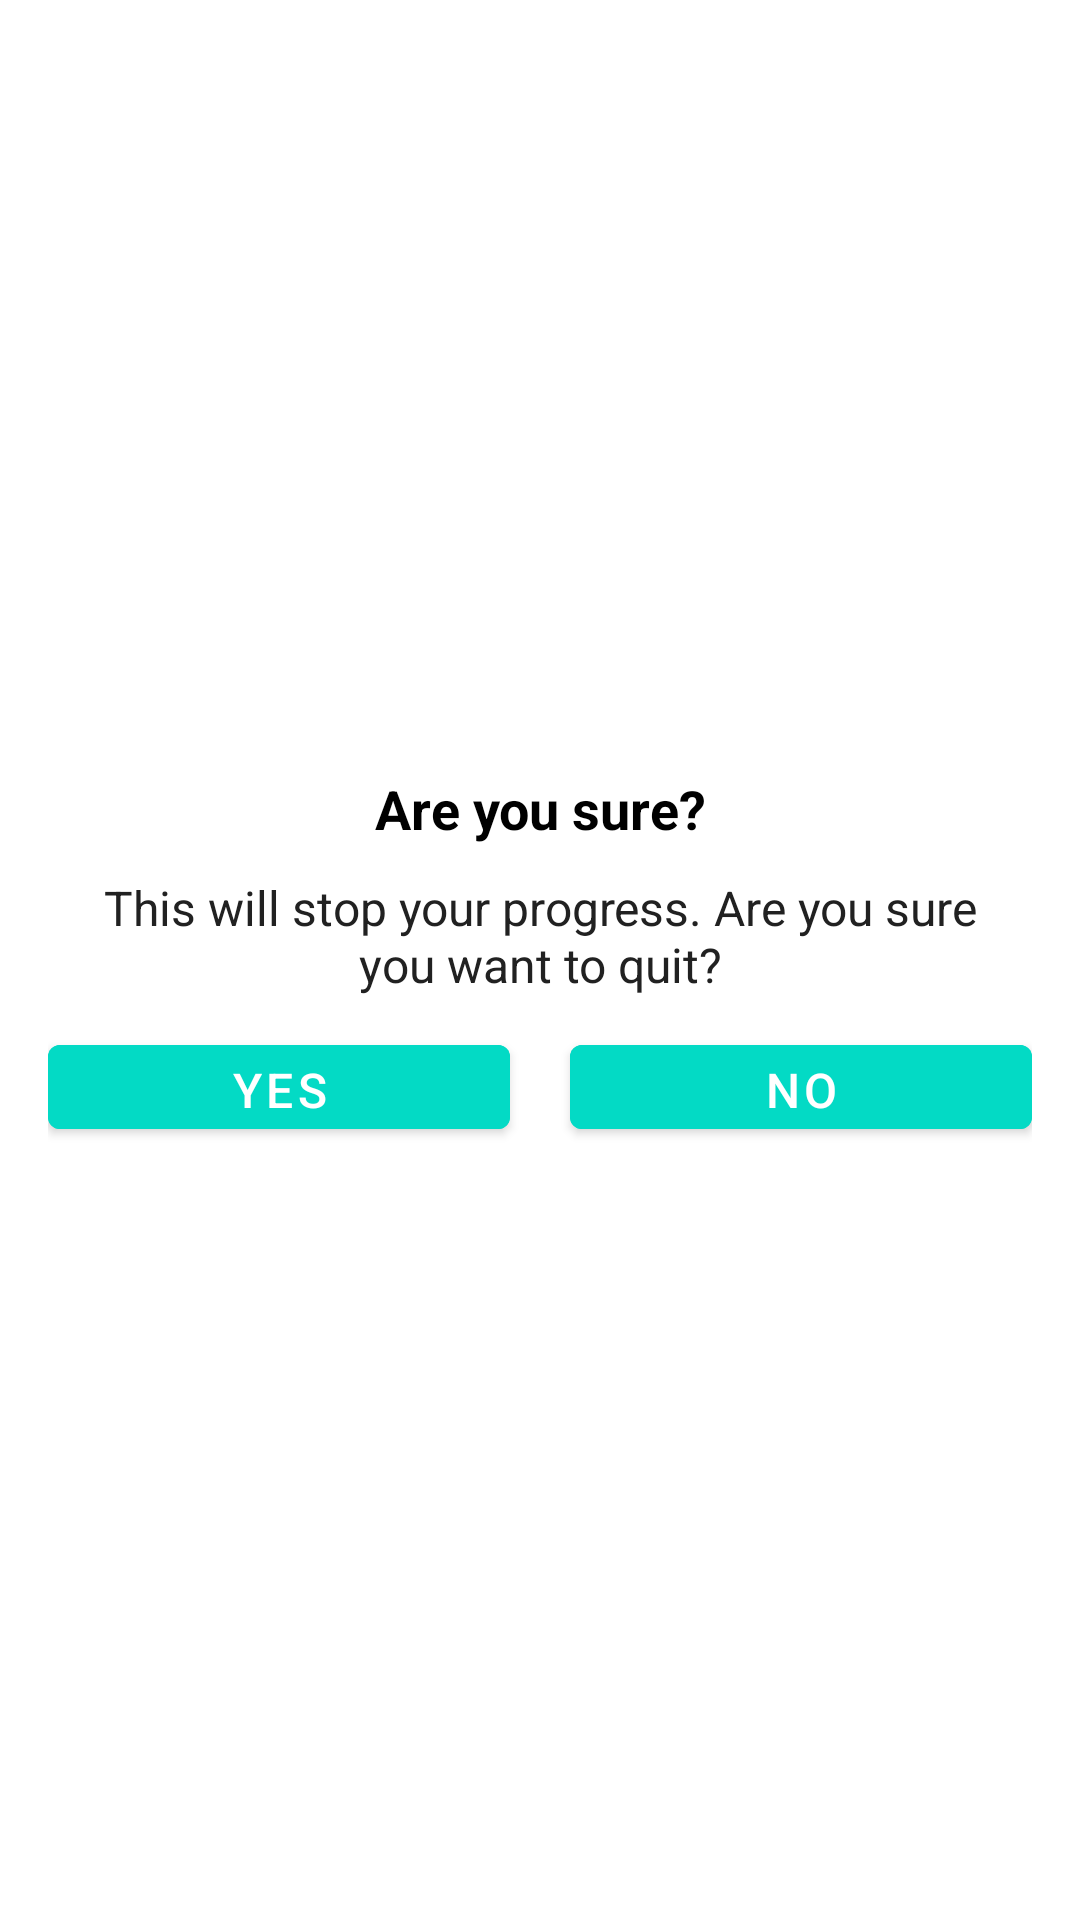

Layout XML and referenced resources for this Android screen:
<!-- AndroidManifest.xml: application theme Theme.QuizApp -->
<!-- res/layout/dialog_custom_back_confirmation.xml -->
<?xml version="1.0" encoding="utf-8"?>
<LinearLayout xmlns:android="http://schemas.android.com/apk/res/android"
    android:layout_width="match_parent"
    android:layout_height="wrap_content"
    android:gravity="center"
    android:orientation="vertical"
    android:padding="16dp">

    <TextView
        android:layout_width="match_parent"
        android:layout_height="wrap_content"
        android:gravity="center"
        android:text="Are you sure?"
        android:textColor="@android:color/black"
        android:textSize="18sp"
        android:textStyle="bold" />

    <TextView
        android:layout_width="match_parent"
        android:layout_height="wrap_content"
        android:layout_marginStart="10dp"
        android:layout_marginTop="10dp"
        android:layout_marginEnd="10dp"
        android:gravity="center"
        android:text="This will stop your progress. Are you sure you want to quit?"
        android:textColor="#212121"
        android:textSize="16sp" />

    <LinearLayout
        android:layout_width="match_parent"
        android:layout_height="wrap_content"
        android:layout_marginTop="10dp"
        android:orientation="horizontal">

        <Button
            android:id="@+id/btnYes"
            android:layout_width="0dp"
            android:layout_height="40dp"
            android:layout_marginEnd="10dp"
            android:layout_weight="1"
            android:backgroundTint="@color/colorAccent"
            android:gravity="center"
            android:text="YES"
            android:textColor="#FFFFFF"
            android:textSize="16sp" />

        <Button
            android:id="@+id/btnNo"
            android:layout_width="0dp"
            android:layout_height="40dp"
            android:layout_marginStart="10dp"
            android:layout_weight="1"
            android:backgroundTint="@color/colorAccent"
            android:gravity="center"
            android:text="NO"
            android:textColor="#FFFFFF"
            android:textSize="16sp" />
    </LinearLayout>
</LinearLayout>
<!-- resources referenced by this layout -->
<resources>
  <style name="Theme.QuizApp" parent="Theme.MaterialComponents.DayNight.DarkActionBar">
          
          <item name="colorPrimary">@color/purple_500</item>
          <item name="colorPrimaryVariant">@color/purple_700</item>
          <item name="colorOnPrimary">@color/white</item>
          
          <item name="colorSecondary">@color/teal_200</item>
          <item name="colorSecondaryVariant">@color/teal_700</item>
          <item name="colorOnSecondary">@color/black</item>
          
          <item name="android:statusBarColor" tools:targetApi="l">?attr/colorPrimaryVariant</item>
          
      </style>
  <!-- not gathered from this repository: default colours our renderer supplied (Android Studio template values) -->
  <color name="purple_500">#FF6200EE</color>
  <color name="purple_700">#FF3700B3</color>
  <color name="teal_200">#FF03DAC5</color>
  <color name="teal_700">#FF018786</color>
  <color name="black">#FF000000</color>
  <color name="white">#FFFFFFFF</color>
  <color name="colorAccent">#FF03DAC5</color>
</resources>
